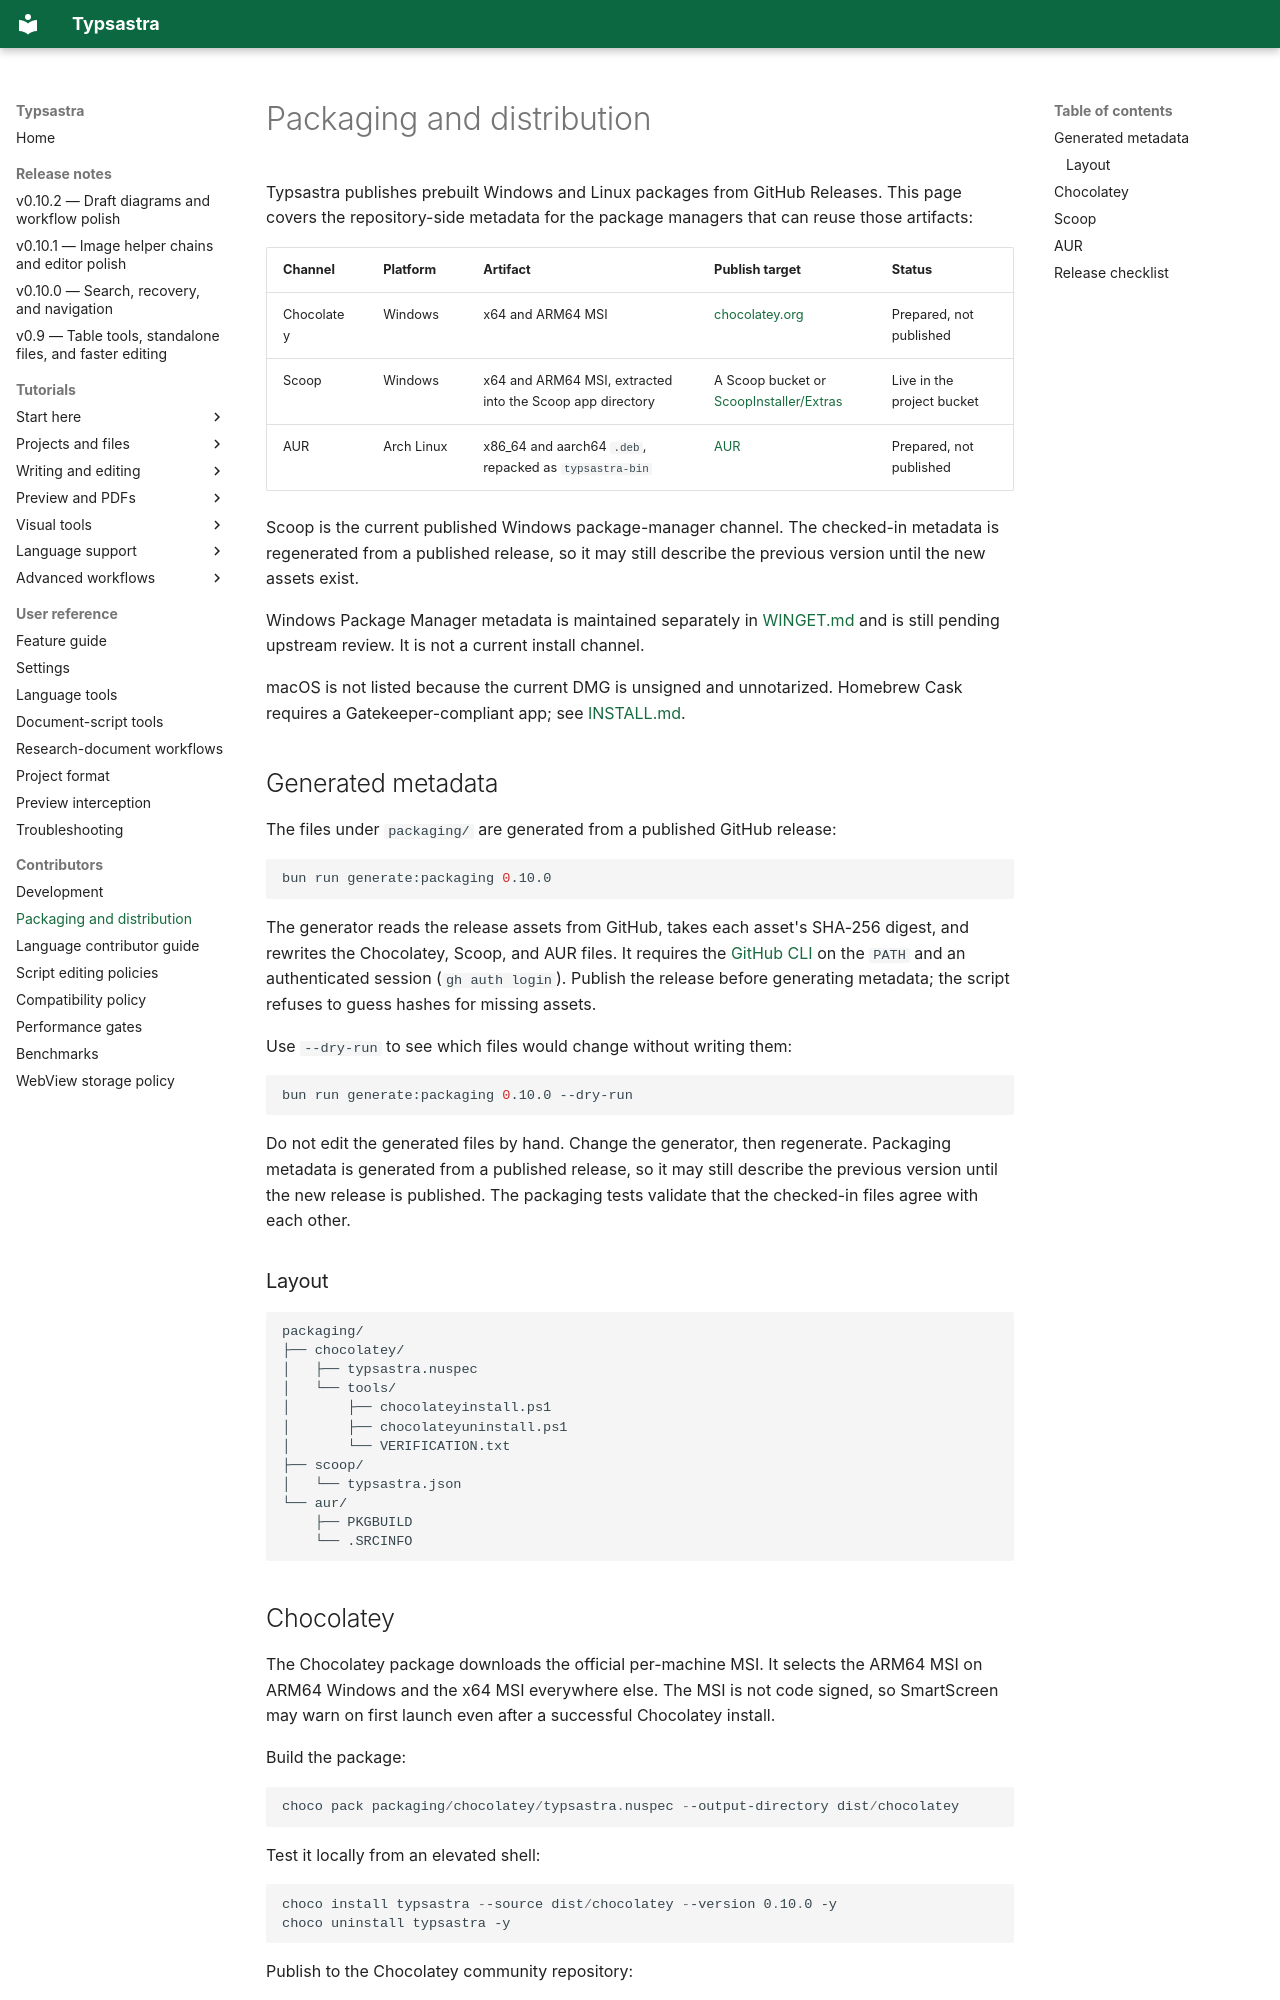

repository: Sovichea/typsastra · page: PACKAGING/index.html · generator: mkdocs

# Packaging and distribution

Typsastra publishes prebuilt Windows and Linux packages from GitHub Releases.
This page covers the repository-side metadata for the package managers that can
reuse those artifacts:

| Channel | Platform | Artifact | Publish target | Status |
| --- | --- | --- | --- | --- |
| Chocolatey | Windows | x64 and ARM64 MSI | [chocolatey.org](https://community.chocolatey.org/) | Prepared, not published |
| Scoop | Windows | x64 and ARM64 MSI, extracted into the Scoop app directory | A Scoop bucket or [ScoopInstaller/Extras](https://github.com/ScoopInstaller/Extras) | Live in the project bucket |
| AUR | Arch Linux | x86_64 and aarch64 `.deb`, repacked as `typsastra-bin` | [AUR](https://aur.archlinux.org/) | Prepared, not published |

Scoop is the current published Windows package-manager channel. The checked-in
metadata is regenerated from a published release, so it may still describe the
previous version until the new assets exist.

Windows Package Manager metadata is maintained separately in
[WINGET.md](./WINGET.md) and is still pending upstream review. It is not a
current install channel.

macOS is not listed because the current DMG is unsigned and unnotarized.
Homebrew Cask requires a Gatekeeper-compliant app; see
[INSTALL.md](./INSTALL.md#open-an-unsigned-macos-release).

## Generated metadata

The files under `packaging/` are generated from a published GitHub release:

```bash
bun run generate:packaging 0.10.0
```

The generator reads the release assets from GitHub, takes each asset's SHA-256
digest, and rewrites the Chocolatey, Scoop, and AUR files. It requires the
[GitHub CLI](https://cli.github.com/) on the `PATH` and an authenticated
session (`gh auth login`). Publish the release before generating metadata; the
script refuses to guess hashes for missing assets.

Use `--dry-run` to see which files would change without writing them:

```bash
bun run generate:packaging 0.10.0 --dry-run
```

Do not edit the generated files by hand. Change the generator, then regenerate.
Packaging metadata is generated from a published release, so it may still
describe the previous version until the new release is published. The packaging
tests validate that the checked-in files agree with each other.

### Layout

```text
packaging/
├── chocolatey/
│   ├── typsastra.nuspec
│   └── tools/
│       ├── chocolateyinstall.ps1
│       ├── chocolateyuninstall.ps1
│       └── VERIFICATION.txt
├── scoop/
│   └── typsastra.json
└── aur/
    ├── PKGBUILD
    └── .SRCINFO
```
